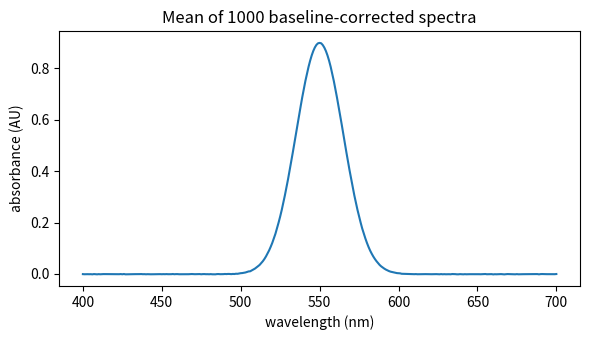

Write Python code to recreate this figure.
import numpy as np

# A wavelength axis (nm) and one absorbance band sitting on a sloping baseline.
wl = np.linspace(400, 700, 301)                       # 301 points, 1 nm apart
band = 0.9 * np.exp(-((wl - 550) ** 2) / (2 * 15 ** 2))   # a Gaussian band at 550 nm
instrument_baseline = 0.10 + 0.0005 * (wl - 400)      # a gentle sloping offset
absorbance = band + instrument_baseline

# Subtract a SINGLE number from every point -- one operation, all 301 points.
flat_corrected = absorbance - 0.10

# Subtract a whole baseline ARRAY, point-for-point (element-wise).
corrected = absorbance - instrument_baseline

print("absorbance shape:", absorbance.shape)
print("peak before:", round(absorbance.max(), 3), "AU  ->  after:", round(corrected.max(), 3), "AU")

rng = np.random.default_rng(0)        # fixed seed -> identical every run
n_spectra = 1000

# Each spectrum = the same band + baseline, plus a small per-spectrum vertical
# offset and random noise. Broadcasting builds all 1000 at once:
#   band (301,) + baseline (301,) + offsets (1000,1) + noise (1000,301) -> (1000,301)
offsets = rng.normal(0.0, 0.02, size=(n_spectra, 1))
noise = rng.normal(0.0, 0.01, size=(n_spectra, wl.size))
stack = band + instrument_baseline + offsets + noise

print("stack shape:", stack.shape, "(rows = spectra, columns = wavelengths)")
print("one spectrum is a row:", stack[0].shape)
print("one wavelength across all spectra is a column:", stack[:, 0].shape)

# (1000, 301) - (301,)  ->  the baseline is applied to every row.
stack_corrected = stack - instrument_baseline

print("corrected stack shape:", stack_corrected.shape)
print("no loop, no copy-paste -- one expression handled 301,000 numbers.")

mean_spectrum = stack_corrected.mean(axis=0)     # average over spectra -> shape (301,)
per_spectrum_peak = stack_corrected.max(axis=1)  # max of each spectrum  -> shape (1000,)

print("mean spectrum shape   :", mean_spectrum.shape, "(one value per wavelength)")
print("per-spectrum peak shape:", per_spectrum_peak.shape, "(one value per spectrum)")

# Averaging replicates is the same idea on a small slice: mean the first 5 rows.
replicates = stack_corrected[:5]
replicate_average = replicates.mean(axis=0)
print("averaged 5 replicates -> shape", replicate_average.shape,
      "| peak", round(replicate_average.max(), 3), "AU")

import matplotlib.pyplot as plt

fig, ax = plt.subplots(figsize=(6, 3.5))
ax.plot(wl, mean_spectrum)
ax.set_xlabel("wavelength (nm)")
ax.set_ylabel("absorbance (AU)")
ax.set_title("Mean of 1000 baseline-corrected spectra")
plt.tight_layout()
plt.show()
